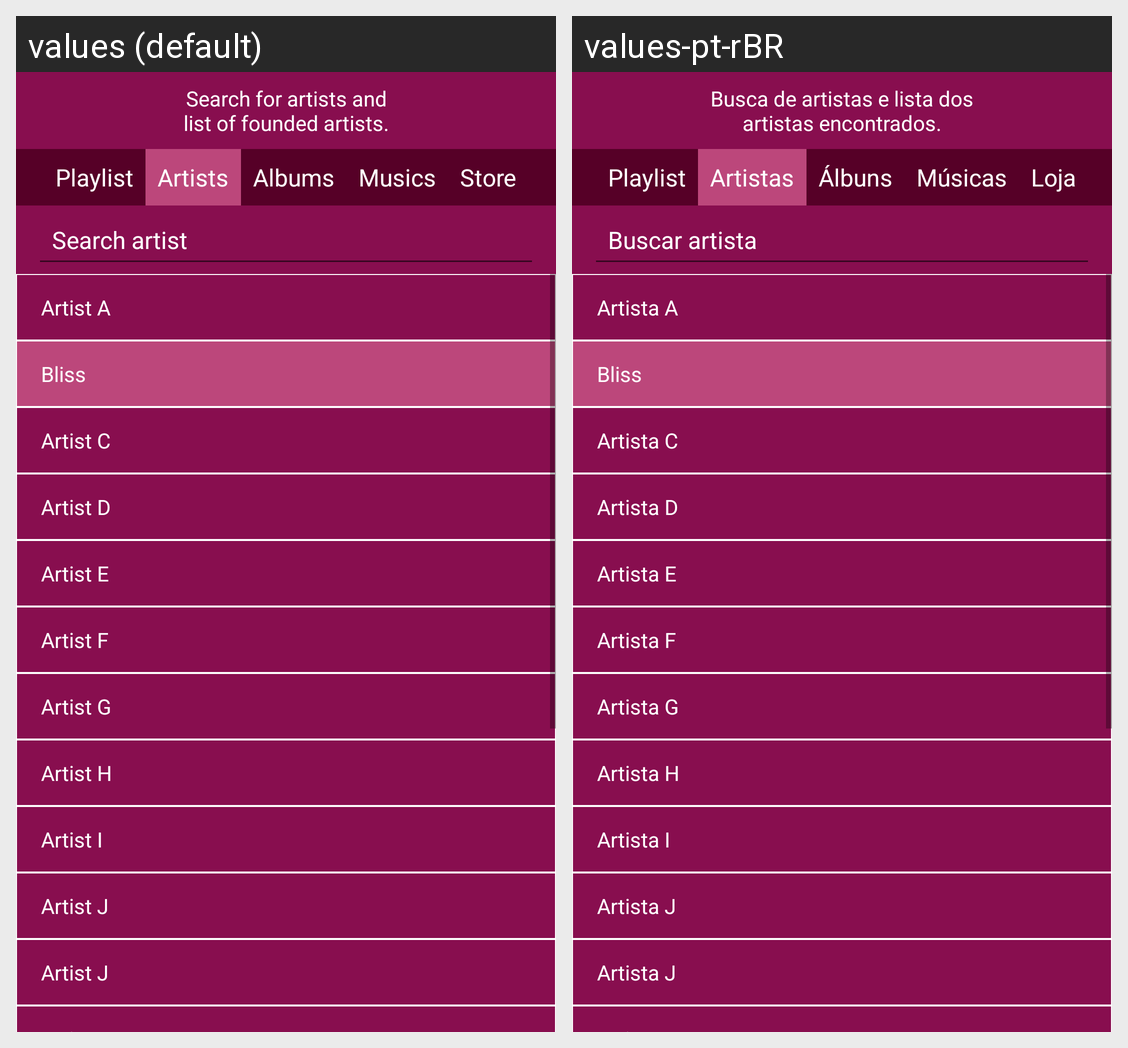

Strings drawn on this Android screen and how each of the app's shown locales translates them:
Android screen res/layout/artist_list.xml rendered under 2 locales, left to right: values (default), values-pt-rBR. Device: Nexus 5 (rendered at 1080×1920; each locale shown at half size, 540×960, under a caption strip naming it); theme AppTheme.
Strings drawn on this screen, with the default value and each locale's value (text and hints the layout hard-codes, and strings that could not be matched under every locale, appear in the picture but are not listed):

descArtist
  values: Search for artists and
      list of founded artists.
  values-pt-rBR: Busca de artistas e lista dos
      artistas encontrados.

play_list
  values: Playlist
  values-pt-rBR: Playlist  [not translated; the default value is used]

artists
  values: Artists
  values-pt-rBR: Artistas

albums
  values: Albums
  values-pt-rBR: Álbuns

musics
  values: Musics
  values-pt-rBR: Músicas

music_store
  values: Store
  values-pt-rBR: Loja

searchArtist
  values: Search artist
  values-pt-rBR: Buscar artista

artistA
  values: Artist A
  values-pt-rBR: Artista A

artistB
  values: Bliss
  values-pt-rBR: Bliss  [not translated; the default value is used]

artistC
  values: Artist C
  values-pt-rBR: Artista C

artistD
  values: Artist D
  values-pt-rBR: Artista D

artistE
  values: Artist E
  values-pt-rBR: Artista E

artistF
  values: Artist F
  values-pt-rBR: Artista F

artistG
  values: Artist G
  values-pt-rBR: Artista G

artistH
  values: Artist H
  values-pt-rBR: Artista H

artistI
  values: Artist I
  values-pt-rBR: Artista I

artistJ
  values: Artist J
  values-pt-rBR: Artista J
